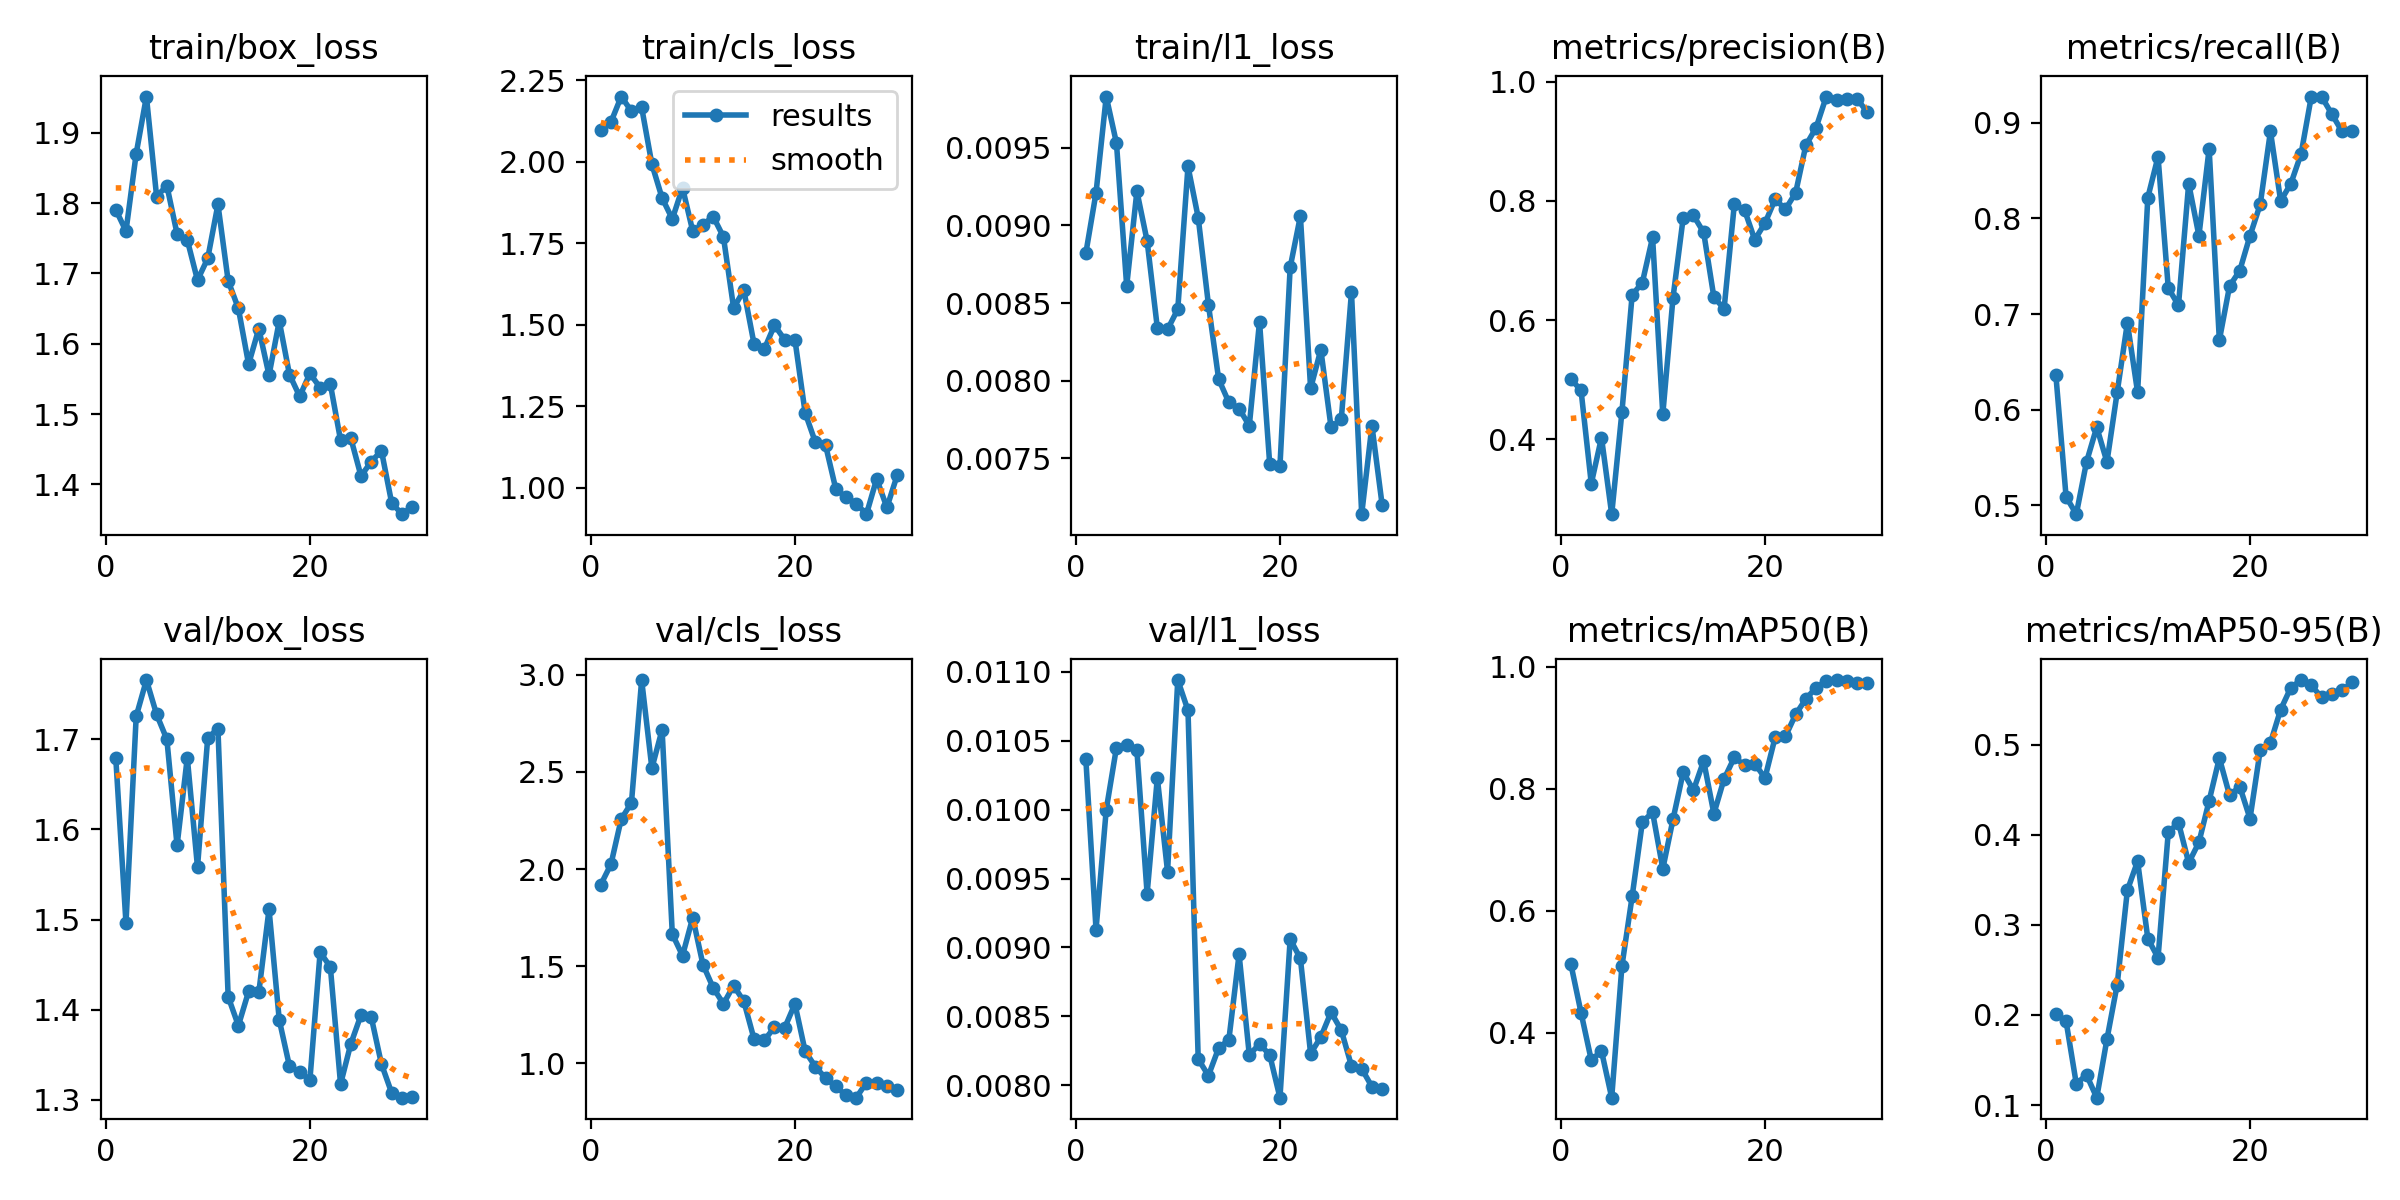

Source data for this figure (header and first rows):
epoch, time, train/box_loss, train/cls_loss, train/l1_loss, metrics/precision(B), metrics/recall(B), metrics/mAP50(B), metrics/mAP50-95(B), val/box_loss, val/cls_loss, val/l1_loss, lr/pg0, lr/pg1, lr/pg2
1, 2.425, 1.791, 2.099, 0.00882, 0.5015, 0.6364, 0.5127, 0.2009, 1.68, 1.92, 0.01037, 0.0006222, 0.0006222, 0.0006222
2, 4.488, 1.76, 2.123, 0.00921, 0.4821, 0.5091, 0.4325, 0.1931, 1.496, 2.025, 0.00913, 0.001246, 0.001246, 0.001246
3, 6.616, 1.87, 2.2, 0.00983, 0.326, 0.4909, 0.3548, 0.1236, 1.725, 2.257, 0.01, 0.001826, 0.001826, 0.001826
4, 8.652, 1.952, 2.156, 0.00953, 0.4031, 0.5454, 0.3698, 0.1335, 1.766, 2.34, 0.01045, 0.001802, 0.001802, 0.001802
5, 10.69, 1.809, 2.167, 0.00861, 0.2747, 0.5818, 0.2931, 0.1082, 1.728, 2.972, 0.01047, 0.001736, 0.001736, 0.001736
6, 12.74, 1.825, 1.993, 0.00922, 0.446, 0.5454, 0.5091, 0.1731, 1.7, 2.519, 0.01043, 0.00167, 0.00167, 0.00167
7, 14.78, 1.756, 1.889, 0.0089, 0.6421, 0.6182, 0.6234, 0.2335, 1.582, 2.717, 0.00939, 0.001604, 0.001604, 0.001604
8, 16.97, 1.748, 1.825, 0.00834, 0.6631, 0.6909, 0.7453, 0.3384, 1.68, 1.665, 0.01023, 0.001538, 0.001538, 0.001538
9, 19.07, 1.69, 1.92, 0.00833, 0.7388, 0.6182, 0.7616, 0.3706, 1.558, 1.555, 0.00955, 0.001472, 0.001472, 0.001472
10, 21.16, 1.721, 1.787, 0.00846, 0.4422, 0.8218, 0.6687, 0.2848, 1.702, 1.75, 0.01094, 0.001406, 0.001406, 0.001406
11, 23.2, 1.798, 1.807, 0.00938, 0.6378, 0.8645, 0.7499, 0.2635, 1.712, 1.508, 0.01072, 0.00134, 0.00134, 0.00134
12, 25.24, 1.689, 1.832, 0.00905, 0.772, 0.7273, 0.8274, 0.4026, 1.415, 1.389, 0.00819, 0.001274, 0.001274, 0.001274
13, 27.41, 1.65, 1.77, 0.00849, 0.7756, 0.7091, 0.7976, 0.4134, 1.382, 1.306, 0.00807, 0.001208, 0.001208, 0.001208
14, 29.5, 1.571, 1.551, 0.00801, 0.7471, 0.8364, 0.8457, 0.3688, 1.42, 1.4, 0.00827, 0.001142, 0.001142, 0.001142
15, 31.53, 1.622, 1.605, 0.00786, 0.6385, 0.7818, 0.7591, 0.3915, 1.419, 1.319, 0.00833, 0.001076, 0.001076, 0.001076
16, 33.57, 1.555, 1.441, 0.00782, 0.6192, 0.8727, 0.8162, 0.4377, 1.512, 1.125, 0.00895, 0.00101, 0.00101, 0.00101
17, 35.66, 1.632, 1.425, 0.00771, 0.7941, 0.6727, 0.8514, 0.4852, 1.389, 1.118, 0.00822, 0.000944, 0.000944, 0.000944
18, 37.82, 1.556, 1.498, 0.00838, 0.7848, 0.7292, 0.8388, 0.4438, 1.337, 1.187, 0.0083, 0.000878, 0.000878, 0.000878
19, 39.84, 1.525, 1.454, 0.00746, 0.7348, 0.7454, 0.8413, 0.4535, 1.331, 1.184, 0.00822, 0.000812, 0.000812, 0.000812
20, 41.88, 1.558, 1.454, 0.00745, 0.7627, 0.7818, 0.8177, 0.418, 1.322, 1.306, 0.00791, 0.000746, 0.000746, 0.000746
21, 44.53, 1.538, 1.229, 0.00873, 0.8028, 0.8145, 0.8848, 0.4938, 1.464, 1.063, 0.00906, 0.00068, 0.00068, 0.00068
22, 46.63, 1.543, 1.139, 0.00906, 0.7858, 0.8909, 0.8859, 0.502, 1.448, 0.9834, 0.00892, 0.000614, 0.000614, 0.000614
23, 48.83, 1.463, 1.13, 0.00795, 0.8134, 0.8182, 0.9219, 0.539, 1.318, 0.9242, 0.00823, 0.000548, 0.000548, 0.000548
24, 50.94, 1.466, 0.9954, 0.0082, 0.8932, 0.8364, 0.9474, 0.5633, 1.362, 0.8813, 0.00835, 0.000482, 0.000482, 0.000482
25, 53.08, 1.412, 0.9702, 0.0077, 0.9226, 0.8673, 0.9659, 0.5717, 1.394, 0.8363, 0.00853, 0.000416, 0.000416, 0.000416
26, 55.16, 1.432, 0.9508, 0.00775, 0.9749, 0.9273, 0.9773, 0.5658, 1.392, 0.8238, 0.0084, 0.00035, 0.00035, 0.00035
27, 57.19, 1.448, 0.9182, 0.00857, 0.9683, 0.9273, 0.9784, 0.5526, 1.34, 0.9012, 0.00814, 0.000284, 0.000284, 0.000284
28, 59.29, 1.374, 1.027, 0.00714, 0.9706, 0.9091, 0.9775, 0.5562, 1.308, 0.9013, 0.00812, 0.000218, 0.000218, 0.000218
29, 61.31, 1.358, 0.9387, 0.00771, 0.971, 0.8909, 0.9735, 0.5601, 1.303, 0.8854, 0.00799, 0.000152, 0.000152, 0.000152
30, 63.35, 1.368, 1.037, 0.0072, 0.9492, 0.8909, 0.9732, 0.5691, 1.303, 0.8637, 0.00797, 8.6e-05, 8.6e-05, 8.6e-05
